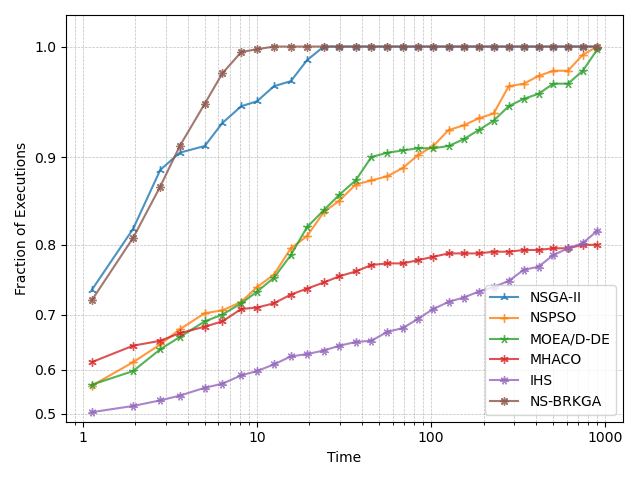

The file beside this chart, header and first rows:
, NSGA-II, NSPSO, MOEA/D-DE, MHACO, IHS, NS-BRKGA
1.126, 0.7378, 0.5667, 0.5689, 0.6156, 0.5044, 0.7222
1.946, 0.82, 0.6156, 0.5978, 0.6467, 0.52, 0.8089
2.785, 0.8867, 0.6489, 0.64, 0.6556, 0.5333, 0.8689
3.605, 0.9044, 0.6756, 0.6622, 0.6689, 0.5444, 0.9111
5.015, 0.9111, 0.7022, 0.6889, 0.68, 0.5622, 0.9511
6.331, 0.9333, 0.7067, 0.7, 0.6889, 0.5711, 0.9778
8.126, 0.9489, 0.72, 0.7178, 0.7089, 0.5889, 0.9956
10.01, 0.9533, 0.7422, 0.7356, 0.7111, 0.5978, 0.9978
12.51, 0.9667, 0.76, 0.7556, 0.7178, 0.6111, 1.0
15.65, 0.9711, 0.7956, 0.7867, 0.7311, 0.6267, 1.0
19.4, 0.9889, 0.8111, 0.8222, 0.74, 0.6311, 1.0
24.19, 1.0, 0.84, 0.8422, 0.7489, 0.6378, 1.0
29.75, 1.0, 0.8533, 0.86, 0.7578, 0.6467, 1.0
36.84, 1.0, 0.8711, 0.8756, 0.7644, 0.6533, 1.0
45.37, 1.0, 0.8756, 0.9, 0.7733, 0.6556, 1.0
55.98, 1.0, 0.88, 0.9044, 0.7756, 0.6711, 1.0
68.92, 1.0, 0.8889, 0.9067, 0.7756, 0.6778, 1.0
84.24, 1.0, 0.9022, 0.9089, 0.78, 0.6933, 1.0
102.9, 1.0, 0.9111, 0.9089, 0.7844, 0.7089, 1.0
125.9, 1.0, 0.9267, 0.9111, 0.7889, 0.72, 1.0
153.7, 1.0, 0.9311, 0.9178, 0.7889, 0.7267, 1.0
187.6, 1.0, 0.9378, 0.9267, 0.7889, 0.7356, 1.0
228.4, 1.0, 0.9422, 0.9356, 0.7911, 0.7422, 1.0
278.6, 1.0, 0.9667, 0.9489, 0.7911, 0.7511, 1.0
339.7, 1.0, 0.9689, 0.9556, 0.7933, 0.7667, 1.0
413.4, 1.0, 0.9756, 0.96, 0.7933, 0.7711, 1.0
502.3, 1.0, 0.98, 0.9689, 0.7956, 0.7867, 1.0
610.4, 1.0, 0.98, 0.9689, 0.7956, 0.7956, 1.0
742.1, 1.0, 0.9933, 0.98, 0.8, 0.8022, 1.0
900.1, 1.0, 1.0, 0.9978, 0.8, 0.8178, 1.0
